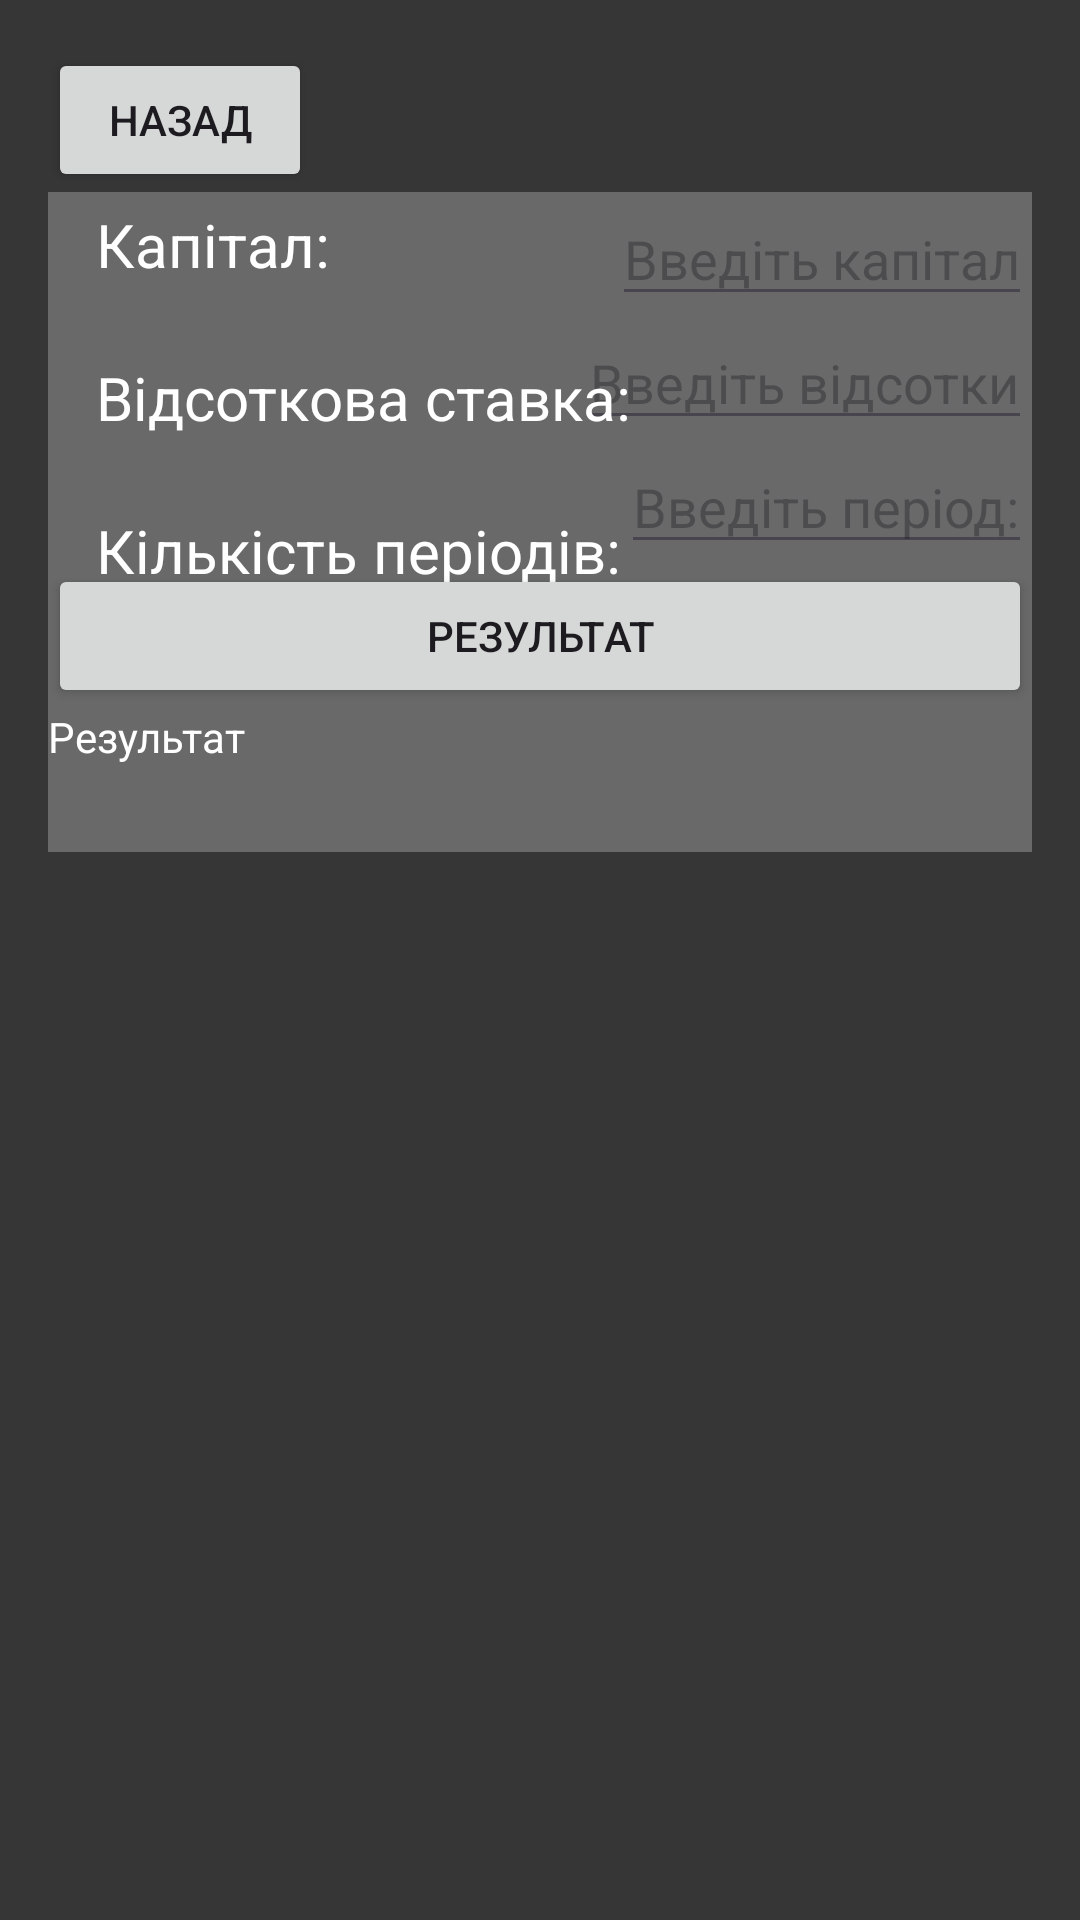

This screen was rendered from an Android layout file. Write that file and the resources it references.
<!-- AndroidManifest.xml: application theme Theme.CalculTry -->
<!-- res/layout/activity_credit_deposit1.xml -->
<?xml version="1.0" encoding="utf-8"?>
<androidx.constraintlayout.widget.ConstraintLayout xmlns:android="http://schemas.android.com/apk/res/android"
    xmlns:app="http://schemas.android.com/apk/res-auto"
    xmlns:tools="http://schemas.android.com/tools"
    android:layout_width="match_parent"
    android:layout_height="match_parent"
    tools:context=".CreditDepositActivity1"
    android:background="#363636"
    android:padding="16dp">

    <Button
        android:id="@+id/previous"
        android:text="Назад"
        android:layout_width="wrap_content"
        android:layout_height="wrap_content"
        app:layout_constraintStart_toStartOf="parent"
        app:layout_constraintTop_toTopOf="parent"
        />

    <FrameLayout
        android:id="@+id/lightGraySquare"
        android:layout_width="400dp"
        android:layout_height="220dp"
        android:background="#696969"
        app:layout_constraintStart_toStartOf="parent"
        app:layout_constraintEnd_toEndOf="parent"
        app:layout_constraintTop_toBottomOf="@id/previous"
        android:layout_centerInParent="true"/>

    <EditText
        android:id="@+id/input_capital"
        android:hint="Введіть капітал"
        android:inputType="number"
        android:layout_width="wrap_content"
        android:layout_height="wrap_content"
        app:layout_constraintEnd_toEndOf="parent"
        app:layout_constraintTop_toBottomOf="@id/previous"/>

    <TextView
        android:id="@+id/text_capital"
        android:layout_width="wrap_content"
        android:layout_height="wrap_content"
        android:layout_marginStart="16dp"
        android:layout_marginTop="4dp"
        android:text="Капітал: "
        android:textColor="#FFFFFF"
        android:textSize="20sp"
        app:layout_constraintStart_toStartOf="parent"
        app:layout_constraintTop_toBottomOf="@id/previous" />

    <EditText
        android:id="@+id/input_percent"
        android:hint="Введіть відсотки"
        android:inputType="number"
        android:layout_width="wrap_content"
        android:layout_height="wrap_content"
        app:layout_constraintEnd_toEndOf="parent"
        app:layout_constraintTop_toBottomOf="@id/input_capital"/>

    <TextView
        android:id="@+id/text_percent"
        android:layout_width="wrap_content"
        android:layout_height="wrap_content"
        android:layout_marginStart="16dp"
        android:layout_marginTop="24dp"
        android:text="Відсоткова ставка: "
        android:textColor="#FFFFFF"
        android:textSize="20sp"
        app:layout_constraintStart_toStartOf="parent"
        app:layout_constraintTop_toBottomOf="@id/text_capital" />

    <EditText
        android:id="@+id/input_period"
        android:hint="Введіть період:"
        android:inputType="number"
        android:layout_width="wrap_content"
        android:layout_height="wrap_content"
        app:layout_constraintEnd_toEndOf="parent"
        app:layout_constraintTop_toBottomOf="@id/input_percent"/>

    <TextView
        android:id="@+id/text_period"
        android:layout_width="wrap_content"
        android:layout_height="wrap_content"
        android:layout_marginStart="16dp"
        android:layout_marginTop="24dp"
        android:text="Кількість періодів: "
        android:textColor="#FFFFFF"
        android:textSize="20sp"
        app:layout_constraintStart_toStartOf="parent"
        app:layout_constraintTop_toBottomOf="@id/text_percent" />

    <Button
        android:id="@+id/calculate_button"
        android:layout_width="0dp"
        android:layout_height="wrap_content"
        android:text="Результат"
        app:layout_constraintStart_toStartOf="parent"
        app:layout_constraintEnd_toEndOf="parent"
        app:layout_constraintTop_toBottomOf="@id/input_period"/>

    <TextView
        android:id="@+id/result_text"
        android:layout_width="wrap_content"
        android:layout_height="wrap_content"
        android:text="Результат"
        android:textColor="#FFFFFF"
        app:layout_constraintTop_toBottomOf="@id/calculate_button"
        app:layout_constraintStart_toStartOf="parent"/>

</androidx.constraintlayout.widget.ConstraintLayout>
<!-- resources referenced by this layout -->
<resources>
  <style name="Theme.CalculTry" parent="Base.Theme.CalculTry" />
  <style name="Base.Theme.CalculTry" parent="Theme.Material3.DayNight.NoActionBar">
          
          
      </style>
</resources>
